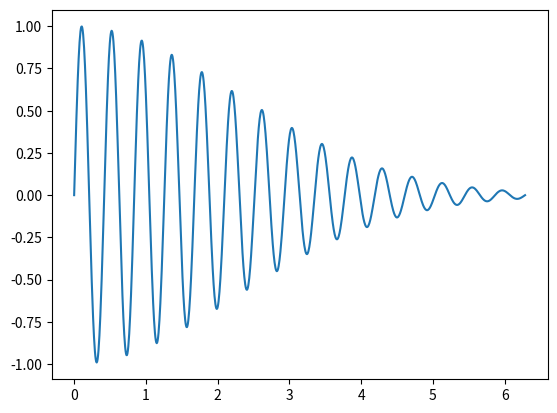

Python code for this plot:
# %%
import numpy as np
import matplotlib.pyplot as plt

# %%

lst = list(range(1000))
print(lst)
lst[0]='hello'
print(lst)

# %%

x=np.arange(0,1000,3)
print(x)
# %%
som=np.sum(x)
print(som)
# %%
x2=np.array(
    [
        [1,2,3,4,5],
        [6,7,8,9,10]
    ],dtype=np.float16
)
print(x2)
print(type(x2))
print(x2.dtype)
print(x2.shape)
# %%
x3=100*np.random.rand(4,5)
print(x3)

# %%
x4=np.array(range(1000)).reshape(10,10,10)
x4

# %%
x=np.linspace(0,2*np.pi,1000)
print(x.shape)
#print(x)
#iteration sur les elemets de x afficher un par un
y=np.empty(x.shape,x.dtype)
# i=0
# for item in x:
#     y[i]=item**2
#     i+=1
#y=x**-2*np.sin(x)
y=np.exp(-x**2/10)*np.sin(15*x)
print(y[:10]) #Extration d'un tranch d'un vector
plt.plot(x,y)
plt.show()
# %%
x=np.arange(0,100)
x[0]
x[10:20]
x[:20]
x[90:]
x[1:100:2]
x[100:1:-2]
# %%
x[0]=10010
x[0:5]=np.array([-3,6,-7,9,5])
print(x)
# %%
print(x[-1])
# %%
print(x[-4:-1:1])
# %%
print(x[-1:-4:-1])
# %%
x=np.random.randint(100,size=10)
np.random.shuffle(x) 
print(x)
# %%
#m1=np.zeros((4,4)) #matrice tous elems 0
#m1=np.ones((4,4)) #matrice tous elems 1
m1=np.identity(10)
m1
# %%
a=np.random.randint(20,50)*np.random.rand(10,10)
y=np.random.randint(20,50)*np.random.rand(10)
print(y)
inv_a=np.linalg.inv(a)
m1
print(np.dot(m1,inv_a))
x=np.dot(inv_a,y)
print(x)
#verification
err1=np.sum((np.dot(a,x)-y)**2)
x2=np.linalg.solve(a,y)
err2=np.sum((np.dot(a,x2)-y)**2)
print('err1=',err1,'err2=',err2)
# %%
x=np.arange(100)
np.random.shuffle(x)
print(x)
#%%
print(x)
print(np.where(x%5==0))
#y=np.extract(x%3==0,x)
y=np.extract(x%3!=0,x)
print(y)
# %%
